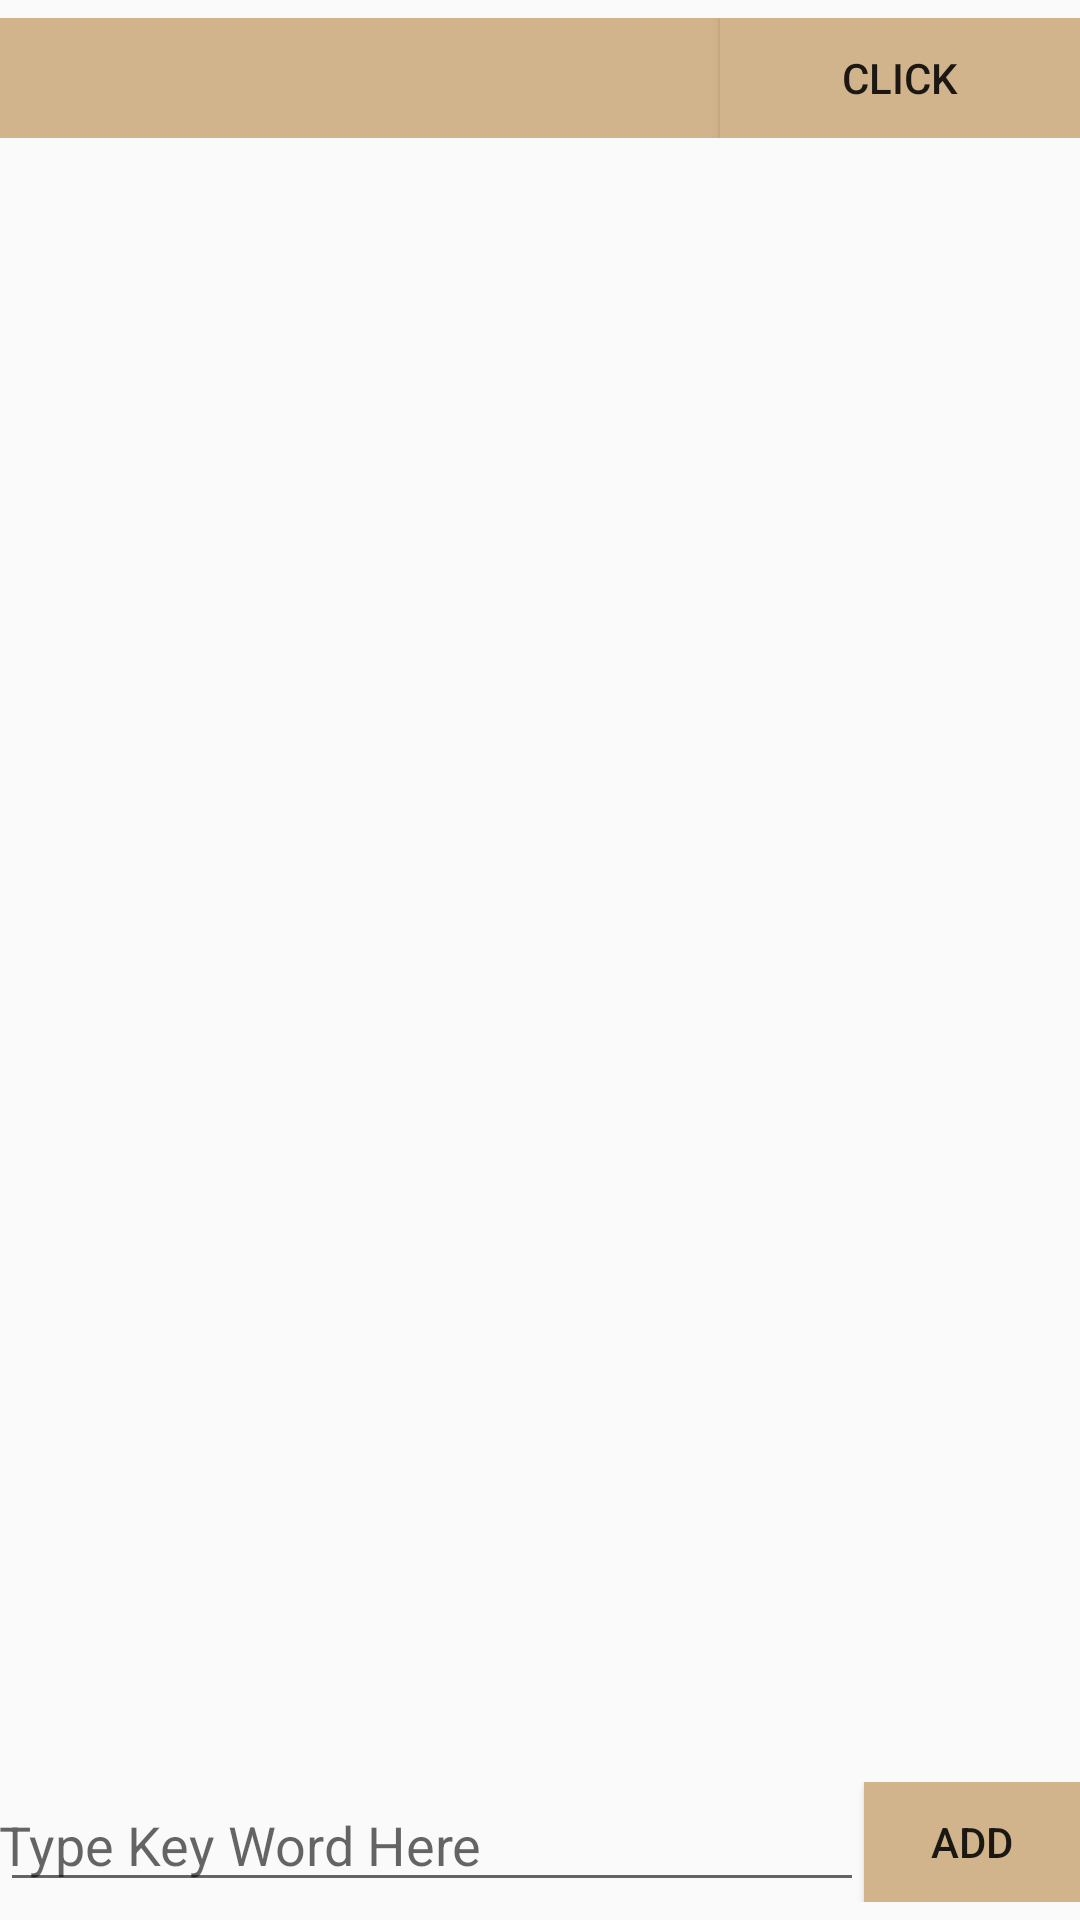

Layout XML and referenced resources for this Android screen:
<!-- AndroidManifest.xml: application theme AppTheme -->
<!-- res/layout/inventory.xml -->
<?xml version="1.0" encoding="utf-8"?>
<LinearLayout xmlns:android="http://schemas.android.com/apk/res/android"
    android:layout_width="fill_parent"
    android:layout_height="fill_parent"
    android:orientation="vertical"
    android:paddingBottom="6.0dip"
    android:paddingTop="6.0dip">

    <LinearLayout
        android:layout_width="fill_parent"
        android:layout_height="40.0dip"
        android:orientation="horizontal">

        <Spinner
            android:id="@+id/Wall_selector"
            android:layout_width="fill_parent"
            android:layout_height="fill_parent"
            android:layout_gravity="left"
            android:layout_weight="1.0"
            android:background="@color/colorPrimary"
            android:paddingLeft="@dimen/activity_horizontal_margin"
            android:paddingRight="@dimen/activity_horizontal_margin"
            android:scrollbars="vertical" />

        <Button
            android:id="@+id/click_wall_btn"
            android:layout_width="fill_parent"
            android:layout_height="fill_parent"
            android:layout_gravity="right"
            android:layout_weight="2.0"
            android:background="@color/colorPrimary"
            android:paddingLeft="@dimen/activity_horizontal_margin"
            android:paddingRight="@dimen/activity_horizontal_margin"
            android:text="Click" />
    </LinearLayout>

    <GridView
        android:id="@+id/wall_gridView"
        android:layout_width="fill_parent"
        android:layout_height="wrap_content"
        android:layout_gravity="center_horizontal"
        android:layout_marginLeft="6.0dip"
        android:layout_marginRight="6.0dip"
        android:layout_marginTop="7.0dip"
        android:layout_weight="1.0"
        android:clickable="false"

        android:focusable="false"
        android:focusableInTouchMode="false"
        android:horizontalSpacing="8.0dip"
        android:numColumns="2"
        android:verticalSpacing="8.0dip" />

    <LinearLayout
        android:layout_width="fill_parent"
        android:layout_height="40.0dip"
        android:orientation="horizontal">

        <EditText
            android:id="@+id/KeyWord"
            android:layout_width="fill_parent"
            android:layout_height="fill_parent"
            android:layout_weight="1.0"
            android:hint="Type Key Word Here"
            android:inputType="text"
            android:paddingLeft="@dimen/activity_horizontal_margin"
            android:paddingRight="@dimen/activity_horizontal_margin" />

        <Button
            android:id="@+id/KeyWordAdd_btn"
            android:layout_width="fill_parent"
            android:layout_height="fill_parent"
            android:layout_weight="4.0"
            android:background="@color/colorPrimary"
            android:paddingLeft="@dimen/activity_horizontal_margin"
            android:paddingRight="@dimen/activity_horizontal_margin"
            android:singleLine="true"
            android:text="ADD" />
    </LinearLayout>
</LinearLayout>
<!-- resources referenced by this layout -->
<resources>
  <color name="colorPrimary">#D2B48C</color>
  <style name="AppTheme" parent="Theme.AppCompat.Light.NoActionBar">
          
  
          
          <item name="colorPrimary">@color/colorPrimary</item>
          <item name="colorPrimaryDark">@color/colorPrimaryDark</item>
          <item name="colorAccent">@color/colorAccent</item>
  
      </style>
  <color name="colorPrimaryDark">#caad85</color>
  <color name="colorAccent">#FF4081</color>
</resources>
